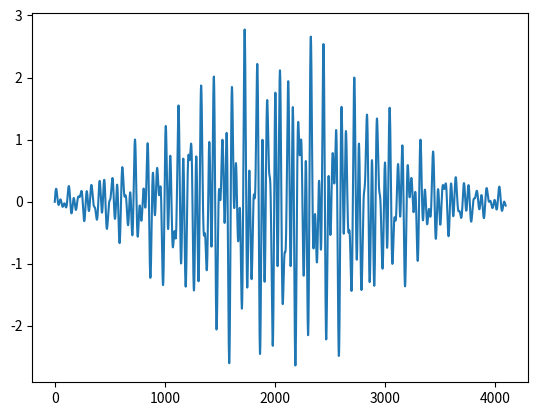

Generate this figure with matplotlib: (Note: this script raises an exception after producing the figure.)
#!/usr/bin/python3

# notes:
#
#  To discriminate between sticks ... that's going to be hard.
#
#
#  general peaks with my 2 sticks hit together:
#   439, 1104, 1936, 2912, 4126 (lower), 5424 (peak of peaks), 6845, 8097, 9983
#
#  general peaks with left stick on pad:
#   47, 64, 103, 122, 194, 300, 434,448, 605, 1106, 1945, 2925
#  general peaks with right stick on pad:
#   46, 64, 104, 123, 194, 300, 435,448, 605, 1110, 1908, 2906
#  from many hits on pad:
#   68, 123, 214, 325, 434, 654, 1118, 2913, 4050, 5360, 6808
#
#  pad fundamental is clearly at 123; stick fundamental at 435
#   > 1105, 2912 also common good choice,
#
#  Since we're looking at high frequencies (relative to sample length), windowing is
#  less important.  But Hamming is easy enough.

# TODO
#  1. generate 1khz sine in 4096 record
#  2. window it
#  3. apply what you think is a narrow bandpass with such-and-such characteristics
#  4. confirm
#



import sys
import numpy
import scipy
import scipy.io.wavfile
import matplotlib.pyplot as plt
import random
from numpy.core.multiarray import arange
from scipy.fftpack import fft

from scipy import signal
from scipy.signal import kaiserord, lfilter, firwin, freqz



def firConv(s, coefs):

    o = []

    for i in range(0, len(s)):

        av = 0.0
        for k in range(0, len(coefs)):

            if i-k >= 0: sv = s[i-k]
            else: sv = 0

            av += coefs[k] * sv

        #s[i] = int(av)
        #s[i] = av
        o.append(av)

    for i in range(0, len(s)):
        s[i] = o[i]




def plotSpectr(s, Fs, color='g'):

    N = len(s)
    T = N / float(Fs)
    freqs = arange(N/16) / T
    Y = fft(s) / N
    Y = Y[range(N/16)]

    plt.plot(freqs, abs(Y), color)



#####################################################################3

Fs = 44100.0
nyq_rate = Fs / 2.
N = 4096


n = numpy.arange(N)

# freq = Fs/N * n

fi = 440
w = n * 2 * numpy.pi * fi / Fs
s = numpy.sin(w)

fi = 800
w = n * 2 * numpy.pi * fi / Fs
s += numpy.sin(w)

fi = 1106
w = n * 2 * numpy.pi * fi / Fs
s += numpy.sin(w)

s = s * numpy.hamming(N)

#s *= 10000

plt.figure(1)
plt.plot(n, s)

S = fft(s)
plt.figure(2)
plt.plot(n[0:N/32], abs(S[0:N/32]))


b, a = signal.butter(2, [2*790/Fs,2*810/Fs], btype='band')

#w, h = freqz(b, a)
#plt.figure(3)
#plt.plot(w, 20*numpy.log10(abs(h)))







s2 = signal.lfilter(b, a, s)

plt.figure(4)
plt.plot(arange(0, len(s2)), s2, 'b')

plt.figure(5)
plt.clf()
#plt.grid(True)
S2 = fft(s2)
plt.plot(n[0:N/32], abs(S2[0:N/32]))

plt.show()
